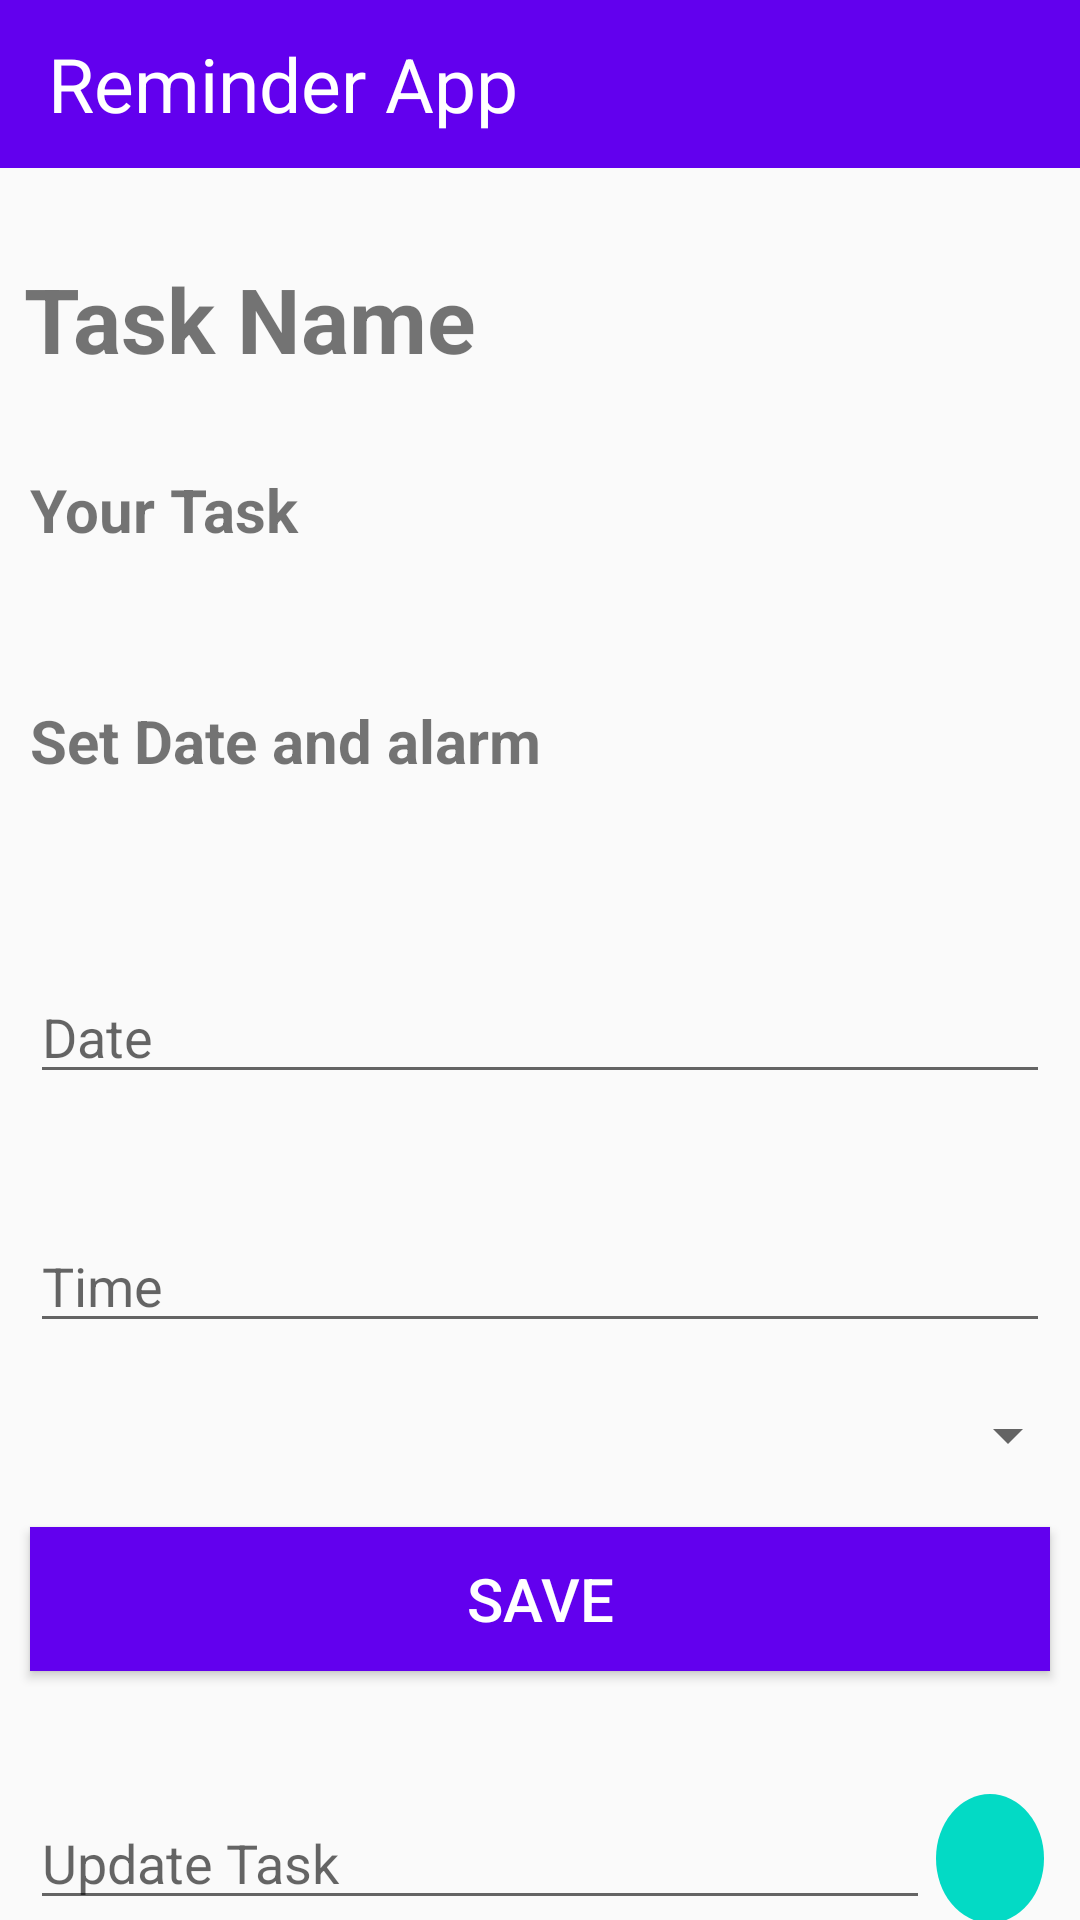

The Android layout XML behind this screen, and the referenced resources:
<!-- AndroidManifest.xml: application theme AppTheme -->
<!-- res/layout/user_timings.xml -->
<?xml version="1.0" encoding="utf-8"?>
<androidx.constraintlayout.widget.ConstraintLayout
    xmlns:android="http://schemas.android.com/apk/res/android"
    xmlns:app="http://schemas.android.com/apk/res-auto"
    android:layout_width="match_parent"
    android:layout_height="match_parent">

    <TextView
        android:id="@+id/textView"
        android:layout_width="match_parent"
        android:layout_height="wrap_content"
        android:layout_marginStart="8dp"
        android:layout_marginTop="30dp"
        android:text="Task Name"
        android:textSize="30dp"
        android:textStyle="bold"
        app:layout_constraintStart_toStartOf="parent"
        app:layout_constraintTop_toBottomOf="@+id/include" />

    <TextView
        android:id="@+id/task_Display"
        android:layout_width="match_parent"
        android:layout_height="wrap_content"
        android:layout_marginLeft="10dp"
        android:layout_marginRight="10dp"
        android:layout_marginTop="30dp"
        android:text="Your Task"
        android:textSize="20dp"
        android:textStyle="bold"
        app:layout_constraintEnd_toEndOf="parent"
        app:layout_constraintHorizontal_bias="0.421"
        app:layout_constraintStart_toStartOf="parent"
        app:layout_constraintTop_toBottomOf="@+id/textView" />

    <TextView
        android:id="@+id/textView2"
        android:layout_width="match_parent"
        android:layout_height="wrap_content"
        android:layout_marginTop="50dp"
        android:layout_marginRight="10dp"
        android:layout_marginLeft="10dp"
        android:text="Set Date and alarm"
        android:textSize="20dp"
        android:textStyle="bold"
        app:layout_constraintStart_toStartOf="parent"
        app:layout_constraintTop_toBottomOf="@+id/task_Display" />

    <EditText
        android:id="@+id/date"
        android:layout_width="match_parent"
        android:layout_height="wrap_content"
        android:layout_marginLeft="10dp"
        android:layout_marginRight="10dp"
        android:layout_marginBottom="20dp"
        android:textIsSelectable="true"
        android:hint="Date"
        app:layout_constraintEnd_toEndOf="parent"
        app:layout_constraintHorizontal_bias="0.0"
        app:layout_constraintStart_toStartOf="parent"
        app:layout_constraintBottom_toBottomOf="@+id/time"
        app:layout_constraintTop_toBottomOf="@+id/textView2" />

    <EditText
        android:id="@+id/time"
        android:layout_width="match_parent"
        android:layout_height="wrap_content"
        android:layout_marginLeft="10dp"
        android:layout_marginRight="10dp"
        android:layout_marginBottom="20dp"
        android:textIsSelectable="true"
        android:hint="Time"
        app:layout_constraintBottom_toTopOf="@+id/save"
        app:layout_constraintEnd_toEndOf="parent"
        app:layout_constraintStart_toStartOf="parent"
        app:layout_constraintTop_toBottomOf="@+id/date" />

    <Button
        android:id="@+id/save"
        android:layout_width="match_parent"
        android:layout_height="wrap_content"
        android:layout_marginLeft="10dp"
        android:layout_marginRight="10dp"
        android:background="@color/colorPrimary"
        android:text="Save"
        android:textColor="@color/White"
        android:textSize="20dp"
        app:layout_constraintBottom_toTopOf="@+id/text_receive"
        app:layout_constraintEnd_toEndOf="parent"
        app:layout_constraintStart_toStartOf="parent"
        app:layout_constraintTop_toBottomOf="@+id/time" />

    <androidx.appcompat.widget.AppCompatEditText
        android:id="@+id/text_receive"
        android:layout_width="0dp"
        android:layout_height="wrap_content"
        android:layout_marginLeft="10dp"
        android:hint="Update Task"
        android:layout_marginRight="50dp"
        app:layout_constraintBottom_toBottomOf="parent"
        app:layout_constraintEnd_toEndOf="parent"
        app:layout_constraintStart_toStartOf="parent" />


    <ImageButton
        android:id="@+id/update_task"
        android:layout_width="36dp"
        android:layout_height="43dp"
        android:layout_marginRight="10dp"
        android:background="@drawable/round_button"
        android:src="@mipmap/baseline_send_white_18dp"
        app:layout_constraintBottom_toBottomOf="parent"
        app:layout_constraintEnd_toEndOf="parent"
        app:layout_constraintRight_toLeftOf="@+id/text_receive"
        app:layout_constraintStart_toEndOf="@+id/text_receive"
        app:layout_constraintTop_toTopOf="@+id/text_receive" />

    <include
        android:id="@+id/include"
        layout="@layout/custom_tool_bar"
        android:layout_width="match_parent"
        android:layout_height="wrap_content"
        app:layout_constraintEnd_toEndOf="parent"
        app:layout_constraintHorizontal_bias="0.0"
        app:layout_constraintStart_toStartOf="parent"
        app:layout_constraintTop_toTopOf="parent" />

    <Spinner
        android:id="@+id/repeat"
        android:layout_width="match_parent"
        android:layout_height="wrap_content"
        app:layout_constraintBottom_toTopOf="@+id/save"
        app:layout_constraintStart_toStartOf="parent"
        app:layout_constraintTop_toBottomOf="@+id/time" />

</androidx.constraintlayout.widget.ConstraintLayout>
<!-- res/layout/custom_tool_bar.xml (included above) -->
<?xml version="1.0" encoding="utf-8"?>
<androidx.constraintlayout.widget.ConstraintLayout
    xmlns:android="http://schemas.android.com/apk/res/android"
    xmlns:app="http://schemas.android.com/apk/res-auto"
    android:layout_width="match_parent"
    android:layout_height="wrap_content">

    <androidx.appcompat.widget.Toolbar
        android:id="@+id/custom_toolBar"
        android:layout_width="match_parent"
        android:layout_height="wrap_content"
        android:background="@color/colorPrimary"
        android:theme="@style/ThemeOverlay.AppCompat.Light"
        app:layout_constraintEnd_toEndOf="parent"
        app:layout_constraintStart_toStartOf="parent"
        app:layout_constraintTop_toTopOf="parent">

        <androidx.appcompat.widget.AppCompatTextView
            android:layout_width="match_parent"
            android:layout_height="match_parent"
            android:text="@string/app_name"
            android:textColor="@color/White"
            android:textSize="25dp"/>

    </androidx.appcompat.widget.Toolbar>

</androidx.constraintlayout.widget.ConstraintLayout>
<!-- resources referenced by this layout -->
<resources>
  <color name="White">#FFFFFF</color>
  <color name="colorPrimary">#6200EE</color>
  <!-- drawable round_button (drawable) -->
  <?xml version="1.0" encoding="utf-8"?>
  <selector xmlns:android="http://schemas.android.com/apk/res/android">
      <item android:state_pressed = "false">
          <shape android:shape = "oval">
              <solid android:color = "@color/colorAccent"/>
          </shape>
      </item>
      <item android:state_pressed = "true">
          <shape android:shape = "oval">
              <solid android:color = "@color/yellow"/>
          </shape>
      </item>
  </selector>
  <string name="app_name">Reminder App</string>
  <style name="AppTheme" parent="Theme.AppCompat.Light.NoActionBar">
          
          <item name="colorPrimary">@color/colorPrimary</item>
          <item name="colorPrimaryDark">@color/colorPrimaryDark</item>
          <item name="colorAccent">@color/colorAccent</item>
      </style>
  <color name="colorAccent">#03DAC5</color>
  <color name="yellow">#fff000</color>
  <color name="colorPrimaryDark">#3700B3</color>
</resources>
